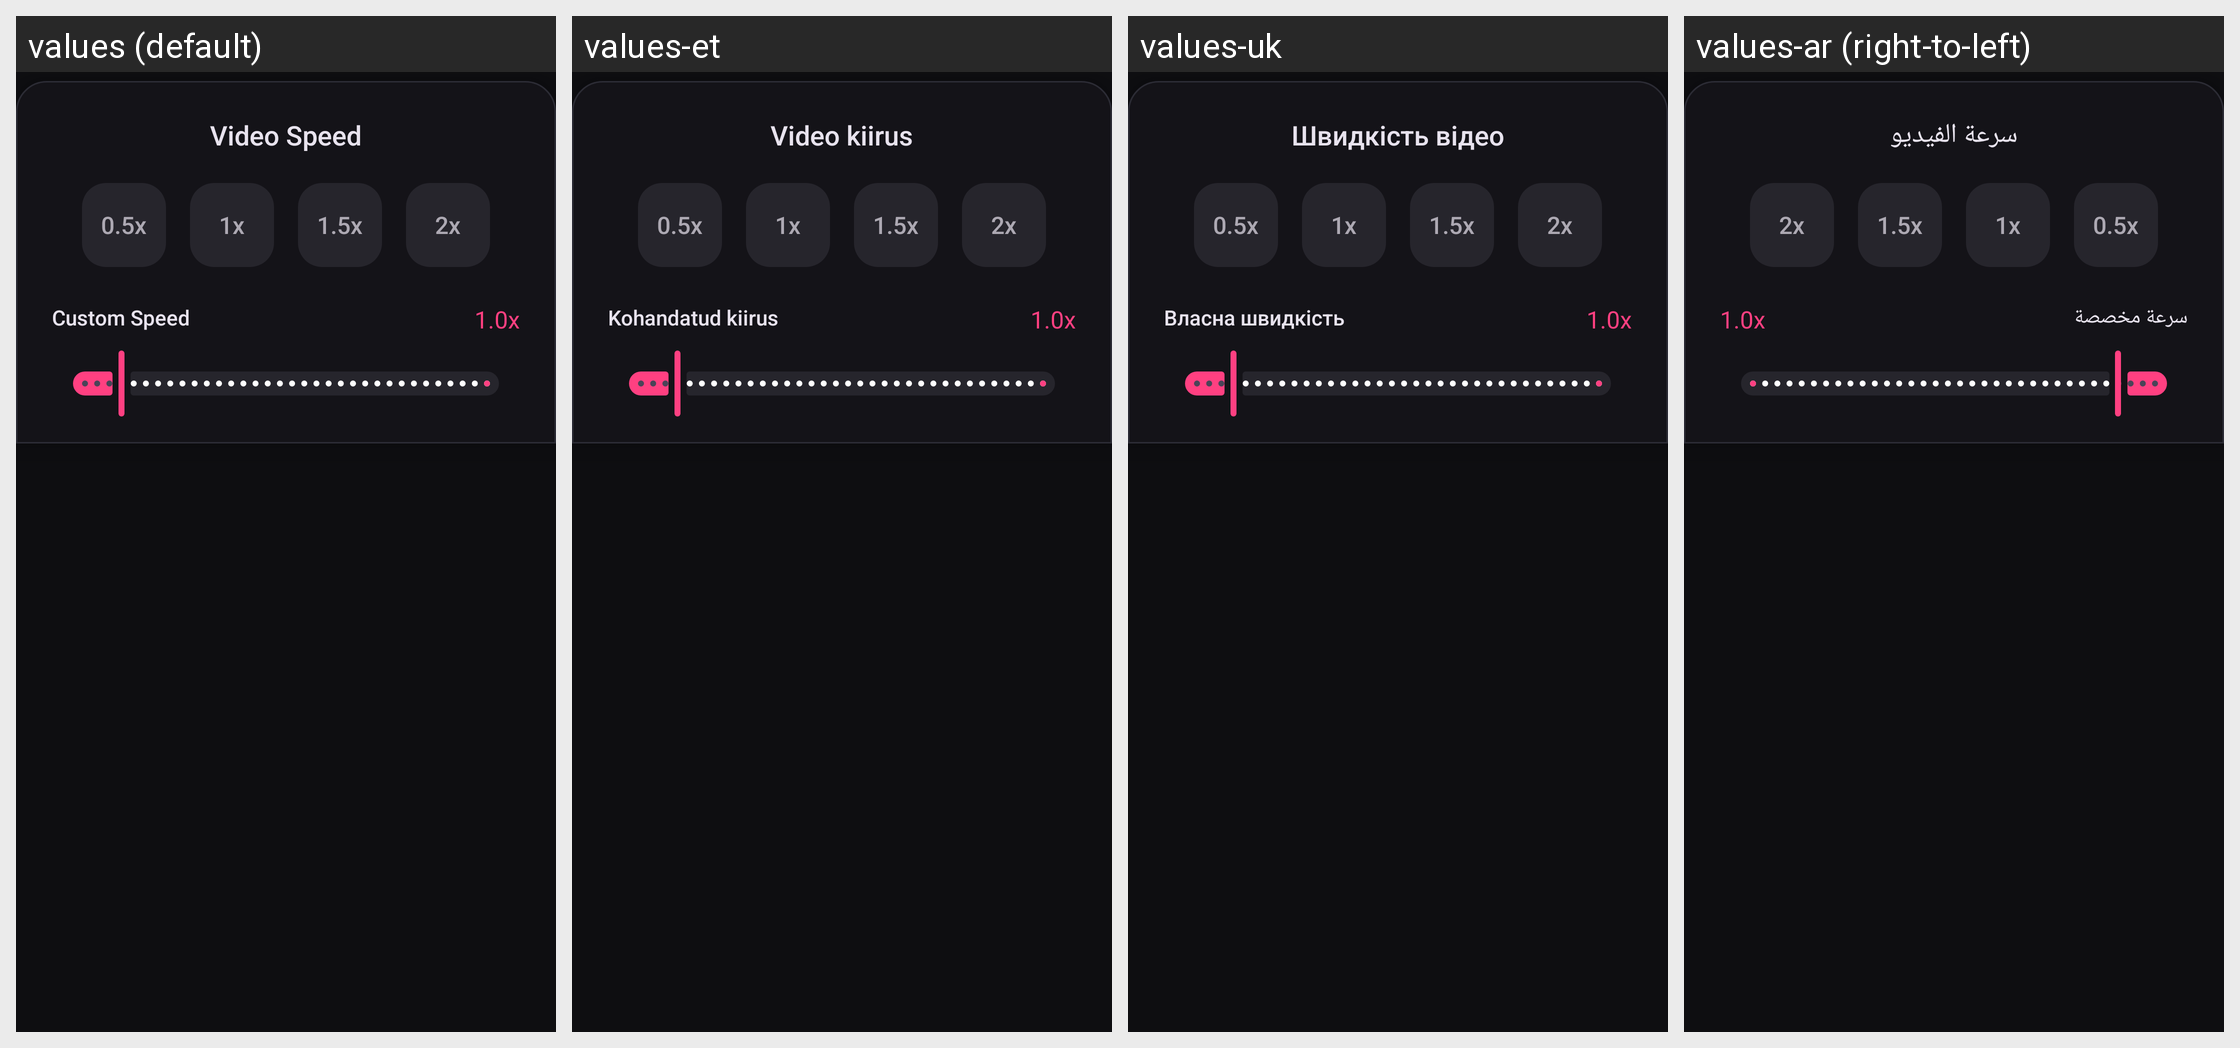

This grid shows one Android layout under several languages. Give, for every string resource on the screen, its name, the default text and each shown locale's text.
Android screen res/layout/speed_editing_toolbar.xml rendered under 4 locales, left to right: values (default), values-et, values-uk, values-ar (right-to-left). Device: Nexus 5 (rendered at 1080×1920; each locale shown at half size, 540×960, under a caption strip naming it); theme AppTheme.
Other locales in the repository, not shown: values-cs, values-de, values-el, values-es, values-fa, values-fr, values-hu, values-in, values-it, values-ko, values-nl, values-pt-rBR, values-ro, values-ru, values-sk, values-tr, values-zh-rCN.
Strings drawn on this screen, with the default value and each locale's value (text and hints the layout hard-codes, and strings that could not be matched under every locale, appear in the picture but are not listed):

str_video_speed
  values: Video Speed
  values-et: Video kiirus
  values-uk: Швидкість відео
  values-ar: سرعة الفيديو

str_0_5x
  values: 0.5x
  values-et: 0.5x
  values-uk: 0.5x
  values-ar: 0.5x

str_1x
  values: 1x
  values-et: 1x
  values-uk: 1x
  values-ar: 1x

str_1_5x
  values: 1.5x
  values-et: 1.5x
  values-uk: 1.5x
  values-ar: 1.5x

str_2x
  values: 2x
  values-et: 2x
  values-uk: 2x
  values-ar: 2x

str_custom_speed
  values: Custom Speed
  values-et: Kohandatud kiirus
  values-uk: Власна швидкість
  values-ar: سرعة مخصصة
